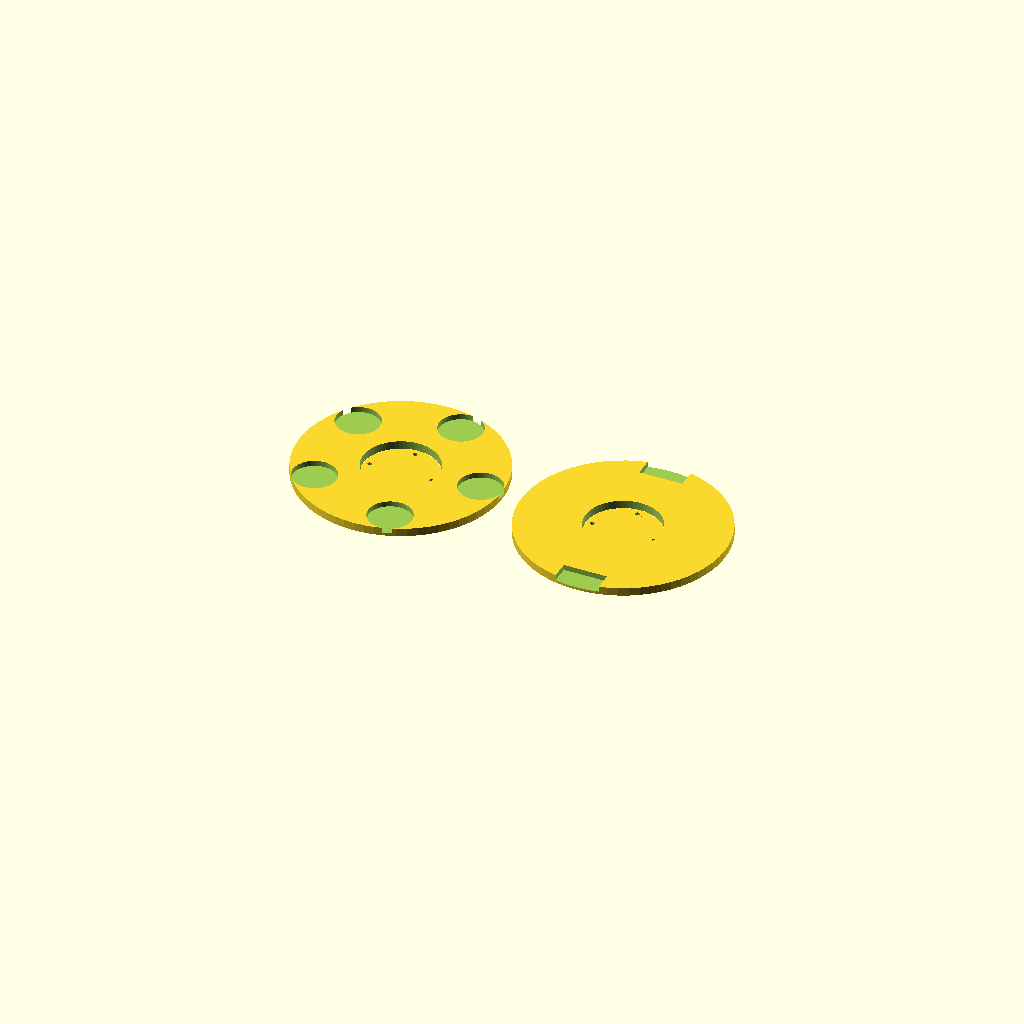
Cell 1 — every parameter at its default value.
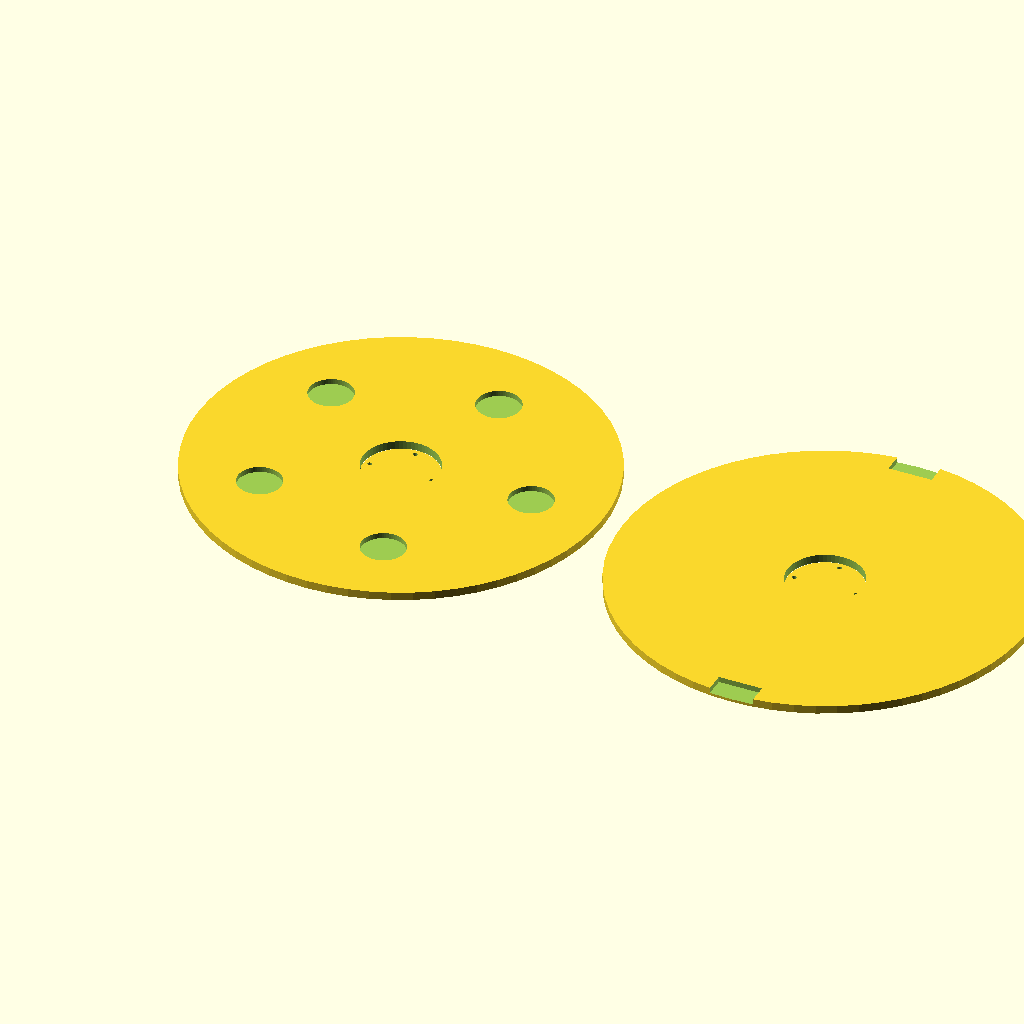
Cell 2: the same model with flange_od = 300.
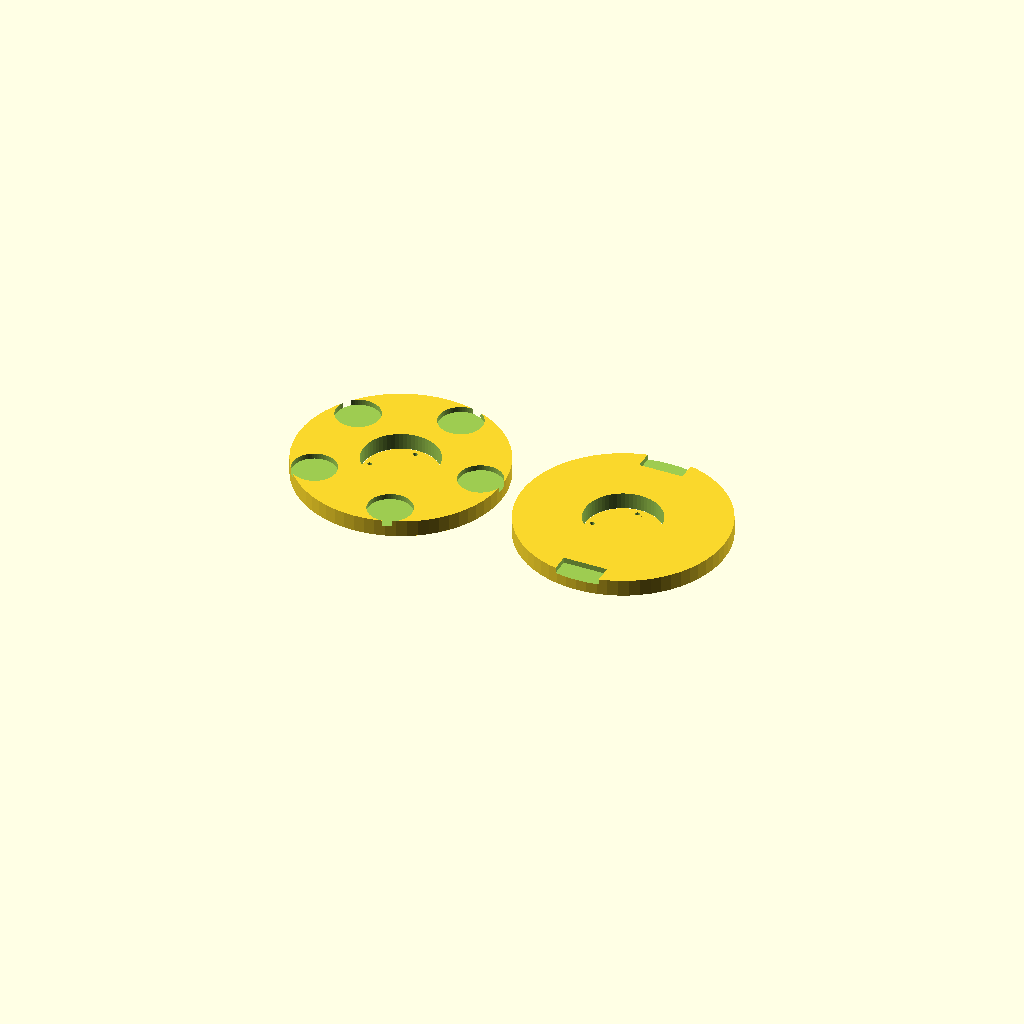
Cell 3: the same model with flange_t = 12.
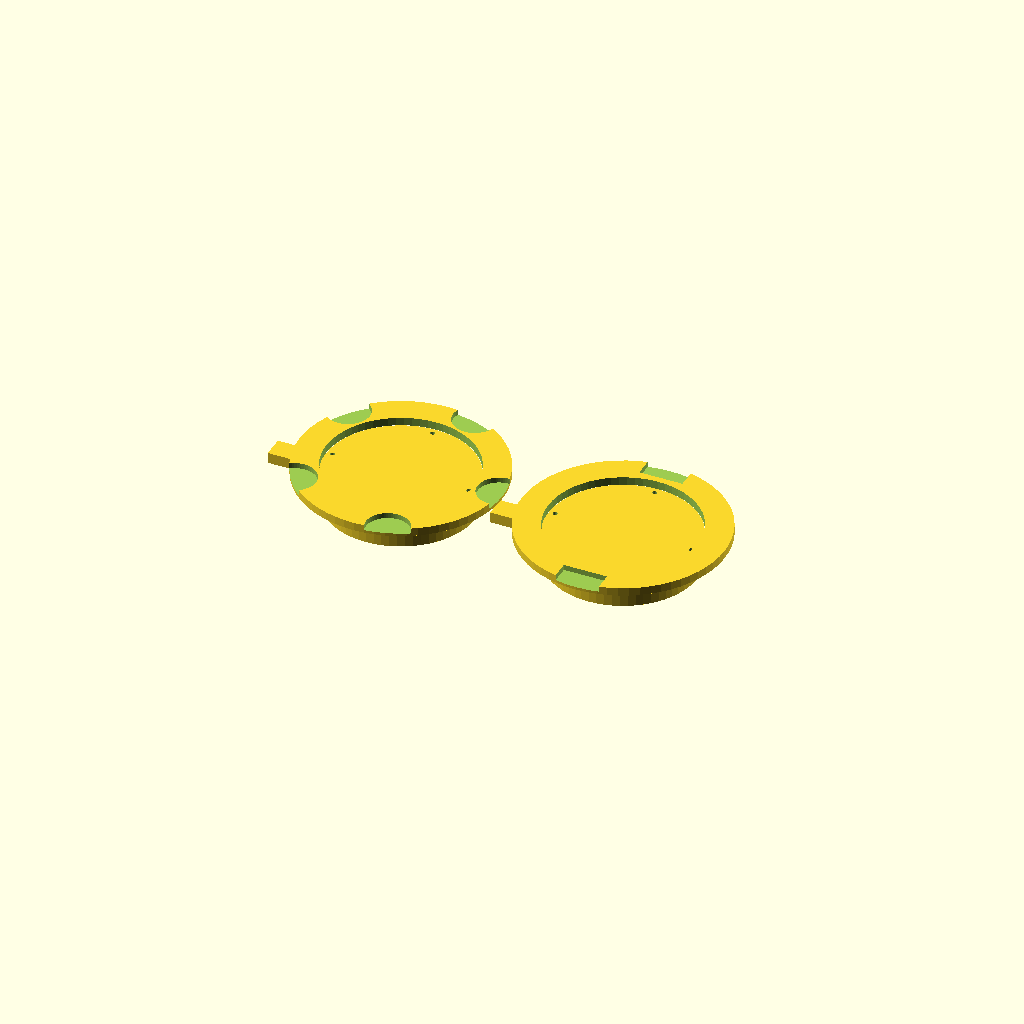
Cell 4: the same model with hub_od = 110.
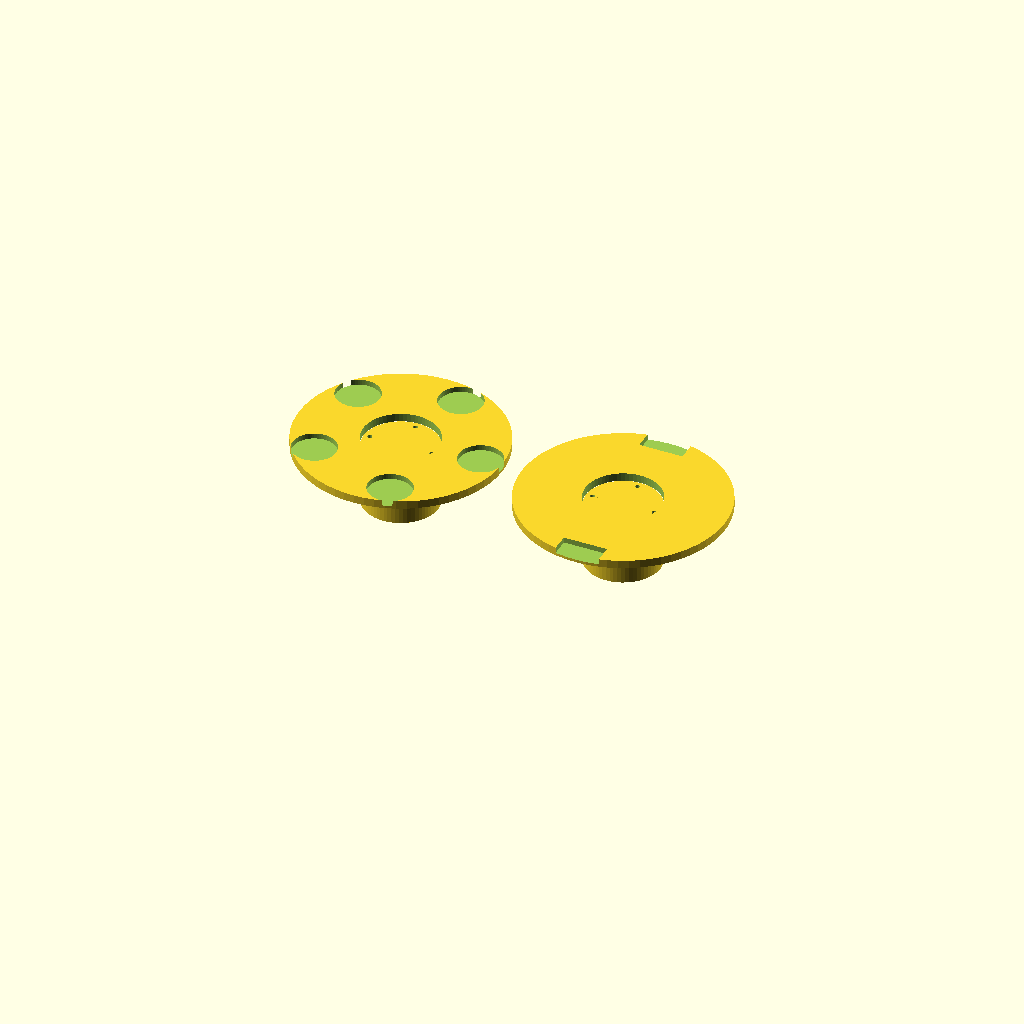
Cell 5 — hub_h set to 90, the other parameters unchanged.
One fixed orthographic camera (rotation 55°, 0°, 25°; colour scheme Cornfield) for every cell.
Source of the model, antennas/SC/enclosures/rollup_screwdriver_spool.scad:
// =============================================================================
// TM-SC-ENC-003 Rev A
// Screwdriver Antenna — Roll-Up Wire Storage Spool
// =============================================================================
// Description : Two-piece split spool for storing the roll-up wire version of
//               the screwdriver antenna field kit. Stores 2.5m of #18 AWG wire.
//               One flange carries 2 rectangular trap housing clips (2m & 6m).
//               The other flange carries 5 circular loading coil module slots
//               (160m / 80m / 60m / 40m / 30m).
//               The two halves are joined by 4× M3 screws through the hub.
//               A handle on the hub periphery has a 10mm hanging hole.
//
// Material    : PETG
// Print bed   : 200 × 200 × 200 mm
//               Each half: 150mm dia × ~30mm tall — fits comfortably flat.
//               Both halves printed side-by-side or sequentially.
// Author      : Generated for Merv Martin
// Date        : 2026-05-06
// =============================================================================

$fn = 64;

// ─── Primary Parameters ──────────────────────────────────────────────────────
flange_od   = 150;    // flange outer diameter
flange_t    = 6;      // flange thickness (each half contributes one flange)
hub_od      = 55;     // hub cylinder outer diameter
hub_h       = 45;     // hub total height (both halves together = full hub)
wall        = 3.0;    // general wall thickness

// ─── Trap Clip Parameters (one flange) ───────────────────────────────────────
n_trap_clips = 2;     // 2m trap and 6m trap positions
trap_clip_w  = 32;    // clip pocket width
trap_clip_d  = 24;    // clip pocket depth (radial)
trap_clip_h  = 4;     // clip pocket depth (axial, into flange)
trap_labels  = ["2m", "6m"];

// ─── Loading Coil Slot Parameters (other flange) ─────────────────────────────
n_coil_slots  = 5;    // 160m, 80m, 60m, 40m, 30m
coil_slot_d   = 32;   // coil module pocket diameter
coil_slot_h   = 4;    // coil module pocket depth (axial, into flange)
coil_labels   = ["160m", "80m", "60m", "40m", "30m"];

// ─── Fastener Pattern ────────────────────────────────────────────────────────
n_screws     = 4;     // M3 screws joining the two halves
screw_d      = 3.4;   // M3 clearance bore
boss_od      = 8.0;   // screw boss OD
screw_r      = hub_od/2 - boss_od/2 - 0.5;  // radial position of screw bosses
nut_trap_d   = 6.2;   // M3 hex nut trap across flats (5.5mm AF + clearance)
nut_trap_h   = 2.8;   // M3 nut height + 0.3 tolerance

// ─── Wire Anchor ─────────────────────────────────────────────────────────────
anchor_w     = 3.5;   // wire anchor notch width (fits #18 AWG doubled)
anchor_h     = 6.0;   // anchor notch depth
anchor_l     = 12.0;  // anchor notch length along hub surface

// ─── Handle ──────────────────────────────────────────────────────────────────
handle_l     = 40;    // handle length (radially outward from hub)
handle_w     = 16;    // handle width
handle_t     = 8;     // handle thickness
hang_hole_d  = 10;    // hanging hole diameter
hang_hole_off = 30;   // hanging hole centre offset from hub surface

// ─── Label Text Engraving Depth ──────────────────────────────────────────────
engrave_d    = 0.6;   // engraving depth into flange surface

// =============================================================================
// MODULE: hub
// Full hub — used by both halves. Each half gets hub_h/2 of this.
// Contains wire anchor notch and M3 screw boss pattern.
// =============================================================================
module hub() {
    half_h = hub_h / 2;

    difference() {
        union() {
            cylinder(d = hub_od, h = half_h);

            // Screw bosses: 4 evenly-spaced around hub interior ring
            for (a = [0 : 360/n_screws : 359])
                rotate([0, 0, a])
                translate([screw_r, 0, 0])
                    cylinder(d = boss_od, h = half_h);
        }

        // Screw clearance bores (through-hole in one half, nut trap in other)
        // Both halves get through-bore; nut trap variant handled in half_spool().
        for (a = [0 : 360/n_screws : 359])
            rotate([0, 0, a])
            translate([screw_r, 0, -0.1])
                cylinder(d = screw_d, h = half_h + 0.2);

        // Wire anchor notch — radial slot at 0° on hub exterior
        translate([hub_od/2 - anchor_l, -anchor_w/2, half_h * 0.4])
            cube([anchor_l + 1, anchor_w, anchor_h]);
    }
}

// =============================================================================
// MODULE: handle
// Integrated handle on the hub perimeter.
// Contains a 10mm hanging hole.
// =============================================================================
module handle() {
    // Handle extends radially outward from hub surface
    translate([hub_od/2, -handle_w/2, -handle_t/2])
    difference() {
        cube([handle_l, handle_w, handle_t]);
        // Hanging hole
        translate([hang_hole_off - hub_od/2, handle_w/2, -0.1])
            cylinder(d = hang_hole_d, h = handle_t + 0.2);
    }
}

// =============================================================================
// MODULE: coil_slot_pattern
// 5 circular pockets on flange face for storing loading coil modules.
// Evenly spaced on a bolt circle at r = (flange_od/2 + hub_od/2) / 2.
// Labels engraved into pocket bottom.
// =============================================================================
module coil_slot_pattern() {
    r_circle = (flange_od/2 + hub_od/2 + coil_slot_d/2) / 2;
    angle_step = 360 / n_coil_slots;

    for (i = [0 : n_coil_slots - 1]) {
        a = i * angle_step;
        rotate([0, 0, a])
        translate([r_circle, 0, 0]) {
            // Circular pocket
            cylinder(d = coil_slot_d, h = coil_slot_h + 0.1);
            // Engraved label at pocket centre
            // Text rendered as a simple linear_extrude negative at pocket floor
            translate([0, 0, coil_slot_h - engrave_d])
            linear_extrude(height = engrave_d + 0.05, center = false)
                text(coil_labels[i],
                     size   = 5,
                     halign = "center",
                     valign = "center",
                     font   = "Liberation Sans:style=Bold");
        }
    }
}

// =============================================================================
// MODULE: trap_clip_pattern
// 2 rectangular clip pockets at 180° apart on trap-side flange.
// Each pocket retains one cylindrical trap housing.
// Labels engraved into pocket bottom.
// =============================================================================
module trap_clip_pattern() {
    angles = [90, 270];   // 180° apart, offset 90° from wire anchor

    for (i = [0 : n_trap_clips - 1]) {
        a = angles[i];
        r_clip = flange_od/2 - trap_clip_d/2 - wall;

        rotate([0, 0, a])
        translate([r_clip, -trap_clip_w/2, 0]) {
            // Rectangular pocket
            cube([trap_clip_d + 0.1, trap_clip_w, trap_clip_h + 0.1]);
            // Engraved label
            translate([trap_clip_d/2, trap_clip_w/2, trap_clip_h - engrave_d])
            linear_extrude(height = engrave_d + 0.05, center = false)
                text(trap_labels[i],
                     size   = 6,
                     halign = "center",
                     valign = "center",
                     font   = "Liberation Sans:style=Bold");
        }
    }
}

// =============================================================================
// MODULE: flange(is_trap_side)
// One flange disk. is_trap_side=true → trap clip pockets.
//                  is_trap_side=false → coil module slots.
// Oriented so flat face sits on the print bed (features face up).
// =============================================================================
module flange(is_trap_side = false) {
    difference() {
        // Flange disk
        cylinder(d = flange_od, h = flange_t);

        // Hub bore
        translate([0, 0, -0.1])
            cylinder(d = hub_od + 0.4, h = flange_t + 0.2);

        // Pockets (removed from top face)
        translate([0, 0, flange_t - (is_trap_side ? trap_clip_h : coil_slot_h)]) {
            if (is_trap_side)
                trap_clip_pattern();
            else
                coil_slot_pattern();
        }
    }
}

// =============================================================================
// MODULE: half_spool(trap_side)
// One complete half of the spool. Combines hub + flange + handle.
// trap_side = true  → this half has the trap clip flange + nut traps.
// trap_side = false → this half has the coil slot flange + through-bores.
//
// Coordinate convention: the mating face of the hub is at Z=0.
// The flange and handle extend in the +Z direction when printed flat.
// =============================================================================
module half_spool(trap_side = false) {
    half_h = hub_h / 2;

    // Flip so mating face is up (glue/screw face visible on top during assembly).
    // For printing, both halves print flat with their outside face down.
    difference() {
        union() {
            // Flange at hub top (away from mating face)
            translate([0, 0, half_h])
                flange(is_trap_side = trap_side);

            // Hub half
            hub();

            // Handle — on hub periphery at 180° from wire anchor
            rotate([0, 0, 180])
            translate([0, 0, half_h/2])
                handle();
        }

        // Nut traps on trap-side half (so nuts are captured inside)
        if (trap_side) {
            for (a = [0 : 360/n_screws : 359])
                rotate([0, 0, a])
                translate([screw_r, 0, 0]) {
                    // Hex nut trap at mating face end (z near 0)
                    translate([0, 0, 1.5])
                        cylinder(d = nut_trap_d, h = nut_trap_h, $fn = 6);
                }
        }
    }
}

// =============================================================================
// RENDER — both halves side by side for print layout
// Both halves print flat on the bed (outside face down).
// After printing, join with 4× M3×(hub_h + 4)mm button-head screws.
// =============================================================================

// Coil-slot half (left)
translate([0, 0, 0])
    half_spool(trap_side = false);

// Trap-clip half (right) — mirrored so mating faces face each other in assembly
// For print layout, both sit outside-face-down, so no mirror needed here.
translate([flange_od + 15, 0, 0])
    half_spool(trap_side = true);

// =============================================================================
// ASSEMBLY NOTES
// 1. Print both halves flat (outside face down). No supports required.
//    Each half: 150mm dia × ~(hub_h/2 + flange_t) = ~28.5mm tall.
// 2. Drop four M3 hex nuts into the nut traps on the trap-side half.
// 3. Seat the two halves together with mating hub faces together.
// 4. Drive 4× M3×50mm button-head screws from the coil-slot side.
// 5. Wire anchor: thread the wire end through the notch on the hub,
//    double it back on itself, and begin winding the 2.5m run onto the hub.
// 6. Trap housings clip into the two rectangular pockets (2m trap, 6m trap).
// 7. Loading coil modules store in the five circular pockets, labelled by band.
// 8. Hang the spool on a pack strap or carabiner via the 10mm handle hole.
//
// Flange pocket assignments:
//   Coil-slot flange: 160m / 80m / 60m / 40m / 30m loading coil modules
//   Trap-clip flange: 2m trap housing / 6m trap housing
// =============================================================================
Customizer parameters (derived from the source; name, type, default, range or options):
flange_od: number, default 150
flange_t: number, default 6
hub_od: number, default 55
hub_h: number, default 45
wall: number, default 3
n_trap_clips: number, default 2
trap_clip_w: number, default 32
trap_clip_d: number, default 24
trap_clip_h: number, default 4
n_coil_slots: number, default 5
coil_slot_d: number, default 32
coil_slot_h: number, default 4
n_screws: number, default 4
screw_d: number, default 3.4
boss_od: number, default 8
nut_trap_d: number, default 6.2
nut_trap_h: number, default 2.8
anchor_w: number, default 3.5
anchor_h: number, default 6
anchor_l: number, default 12
handle_l: number, default 40
handle_w: number, default 16
handle_t: number, default 8
hang_hole_d: number, default 10
hang_hole_off: number, default 30
engrave_d: number, default 0.6
